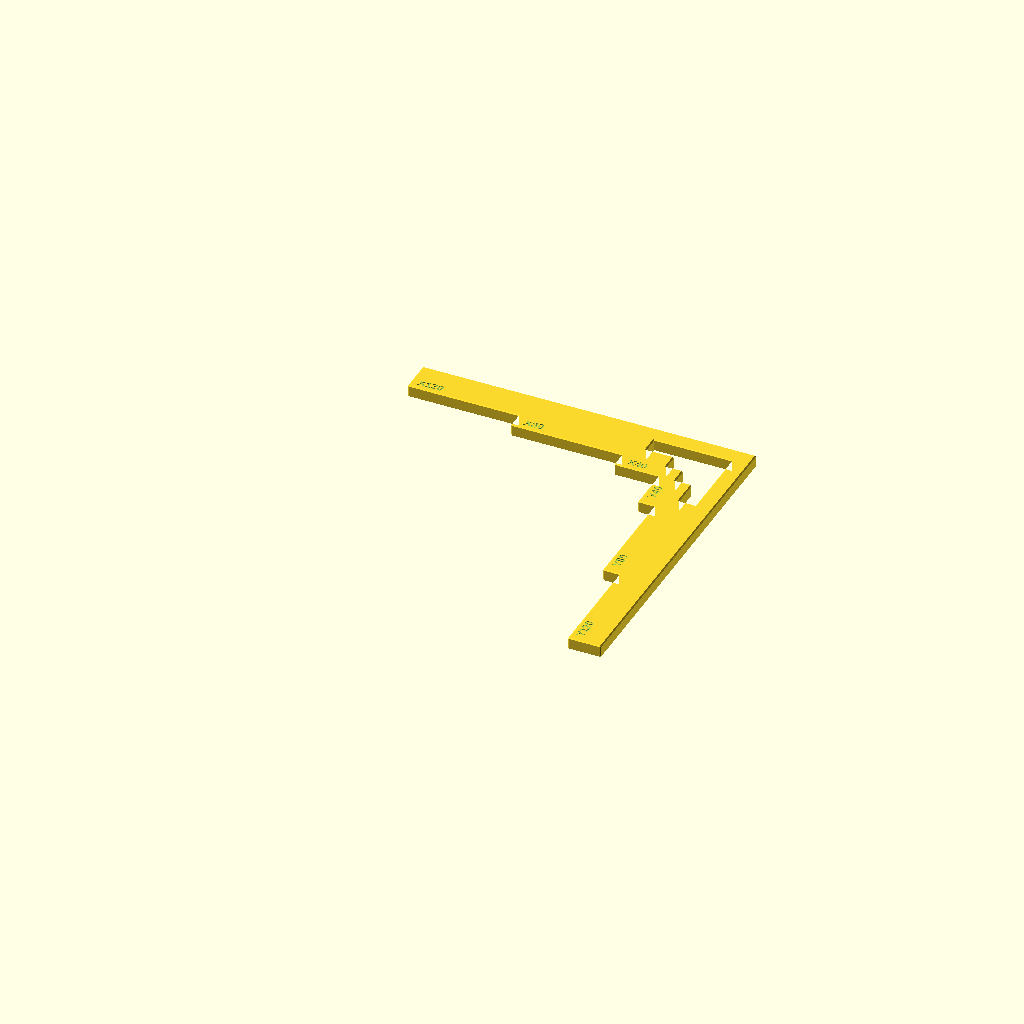
Cell 1 — every parameter at its default value.
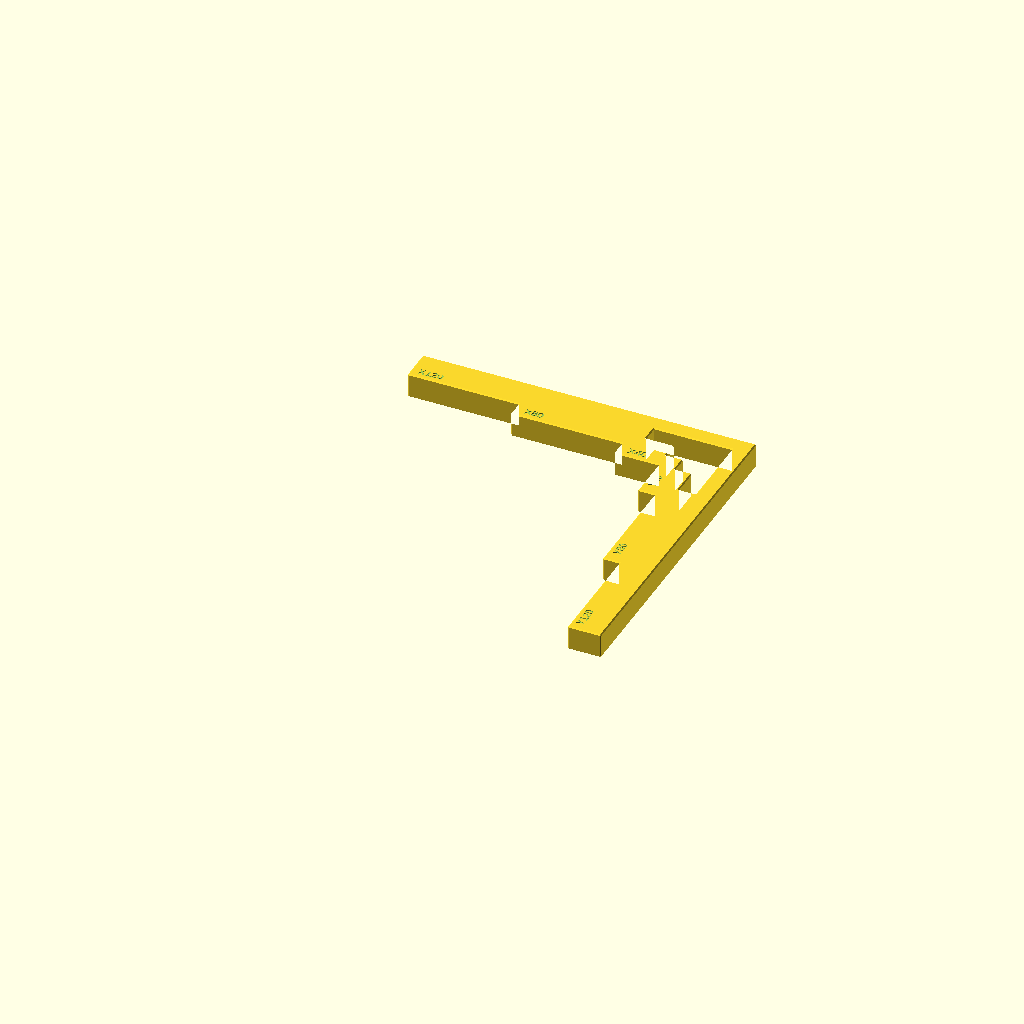
Cell 2: height = 9 (everything else at default).
One fixed orthographic camera (rotation 55°, 0°, 25°; colour scheme Cornfield) for every cell.
OpenSCAD source file prototypes/xy_stepped_corner_v2.scad:
// SPDX-License-Identifier: AGPL-3.0-only
// Copyright (C) 2026 pOmelchenko
// Visual prototype v2: solid stepped arms, no short extensions, local window.
// Units: mm. The two straight datum faces are x=0 and y=0 after rotation.
// Outside shoulders/end faces are at -40, -80 and -120 by default.

/* [Body] */
height = 4.5;
section_ends = [40, 80, 120];
// From the corner toward each tip. X-arm widths are measured along Y,
// and Y-arm widths are measured along X.
x_arm_widths = [24, 18, 12];
y_arm_widths = [24, 18, 12];

/* [Local through window] */
window_enabled = true;
// A compact L-shaped window entirely within the first section of each arm.
// Start/end positions are measured from the straight outside datum faces.
window_edge_offset = 6;
window_section_ends = [24, 34];
x_window_widths = [12, 6];
y_window_widths = [12, 6];
// All outside rims and the distance to the first shoulder retain this web.
minimum_window_web = 6;

/* [Finish] */
edge_chamfer = 0.4;
dimension_labels = true;
label_depth = 0.25;
label_font = "Liberation Sans:style=Bold";

function last(values) = values[len(values) - 1];
function section_start(i) = i == 0 ? 0 : section_ends[i - 1];
function window_start(i) = i == 0 ? window_edge_offset
                                 : window_section_ends[i - 1];

assert(edge_chamfer > 0 && height > 2 * edge_chamfer);
assert(len(section_ends) > 0);
assert(label_depth > 0 && label_depth < height - 2 * edge_chamfer);

module validate_arm(widths, window_widths) {
    assert(len(widths) == len(section_ends));
    for (i = [0 : len(section_ends) - 1]) {
        assert(section_ends[i] > section_start(i));
        assert(widths[i] > 2 * edge_chamfer);
        if (i > 0)
            assert(widths[i - 1] - widths[i] > 2 * edge_chamfer,
                   "Each shoulder needs a flat measurement face");
    }
    if (window_enabled) {
        assert(minimum_window_web > 2 * edge_chamfer);
        assert(window_edge_offset >= minimum_window_web);
        assert(len(window_section_ends) > 0);
        assert(len(window_widths) == len(window_section_ends));
        assert(last(window_section_ends) <= section_ends[0]
               - minimum_window_web,
               "Keep the local window clear of the first shoulder");
        for (i = [0 : len(window_section_ends) - 1]) {
            assert(window_section_ends[i] > window_start(i));
            assert(window_widths[i] > 2 * edge_chamfer);
            assert(window_edge_offset + window_widths[i]
                   + minimum_window_web <= widths[0],
                   "Window leaves an undersized outside rim");
            if (i > 0)
                assert(window_widths[i] <= window_widths[i - 1]);
        }
    }
    children();
}

module transpose_xy() {
    mirror([1, -1, 0]) children();
}

module arm_outline(widths) {
    union()
        for (i = [0 : len(section_ends) - 1])
            translate([section_start(i), 0])
                square([section_ends[i] - section_start(i), widths[i]]);
}

module arm_window(widths) {
    union()
        for (i = [0 : len(window_section_ends) - 1])
            translate([window_start(i), window_edge_offset])
                square([window_section_ends[i] - window_start(i), widths[i]]);
}

module outline() {
    difference() {
        union() {
            arm_outline(x_arm_widths);
            transpose_xy() arm_outline(y_arm_widths);
        }
        if (window_enabled)
            union() {
                arm_window(x_window_widths);
                transpose_xy() arm_window(y_window_widths);
            }
    }
}

module octahedron(radius) {
    polyhedron(
        points = [[radius, 0, 0], [-radius, 0, 0],
                  [0, radius, 0], [0, -radius, 0],
                  [0, 0, radius], [0, 0, -radius]],
        faces = [[0, 2, 4], [2, 1, 4], [1, 3, 4], [3, 0, 4],
                 [2, 0, 5], [1, 2, 5], [3, 1, 5], [0, 3, 5]],
        convexity = 2
    );
}

module body() {
    // Both rims are chamfered; the middle 3.7 mm height preserves nominal
    // faces at default settings. The stepped arms remain solid in section.
    minkowski() {
        translate([0, 0, edge_chamfer])
            linear_extrude(height = height - 2 * edge_chamfer)
                offset(delta = -edge_chamfer) outline();
        octahedron(edge_chamfer);
    }
}

module engraving(value, position, angle) {
    translate([position[0], position[1], height - label_depth])
        linear_extrude(height = label_depth + 0.05)
            rotate(angle)
                text(value, size = 2.8, font = label_font,
                     halign = "center", valign = "center");
}

validate_arm(x_arm_widths, x_window_widths)
validate_arm(y_arm_widths, y_window_widths)
rotate(180)
    difference() {
        body();
        if (dimension_labels)
            for (i = [0 : len(section_ends) - 1]) {
                engraving(str("X", section_ends[i]),
                          [section_ends[i] - 7, x_arm_widths[i] - 3], 180);
                engraving(str("Y", section_ends[i]),
                          [y_arm_widths[i] - 3, section_ends[i] - 7], 270);
            }
    }
Customizer parameters (derived from the source; name, type, default, range or options):
height: number, default 4.5
section_ends: vector, default [40, 80, 120]
x_arm_widths: vector, default [24, 18, 12]
y_arm_widths: vector, default [24, 18, 12]
window_enabled: bool, default true
window_edge_offset: number, default 6
window_section_ends: vector, default [24, 34]
x_window_widths: vector, default [12, 6]
y_window_widths: vector, default [12, 6]
minimum_window_web: number, default 6
edge_chamfer: number, default 0.4
dimension_labels: bool, default true
label_depth: number, default 0.25
label_font: string, default "Liberation Sans:style=Bold"
